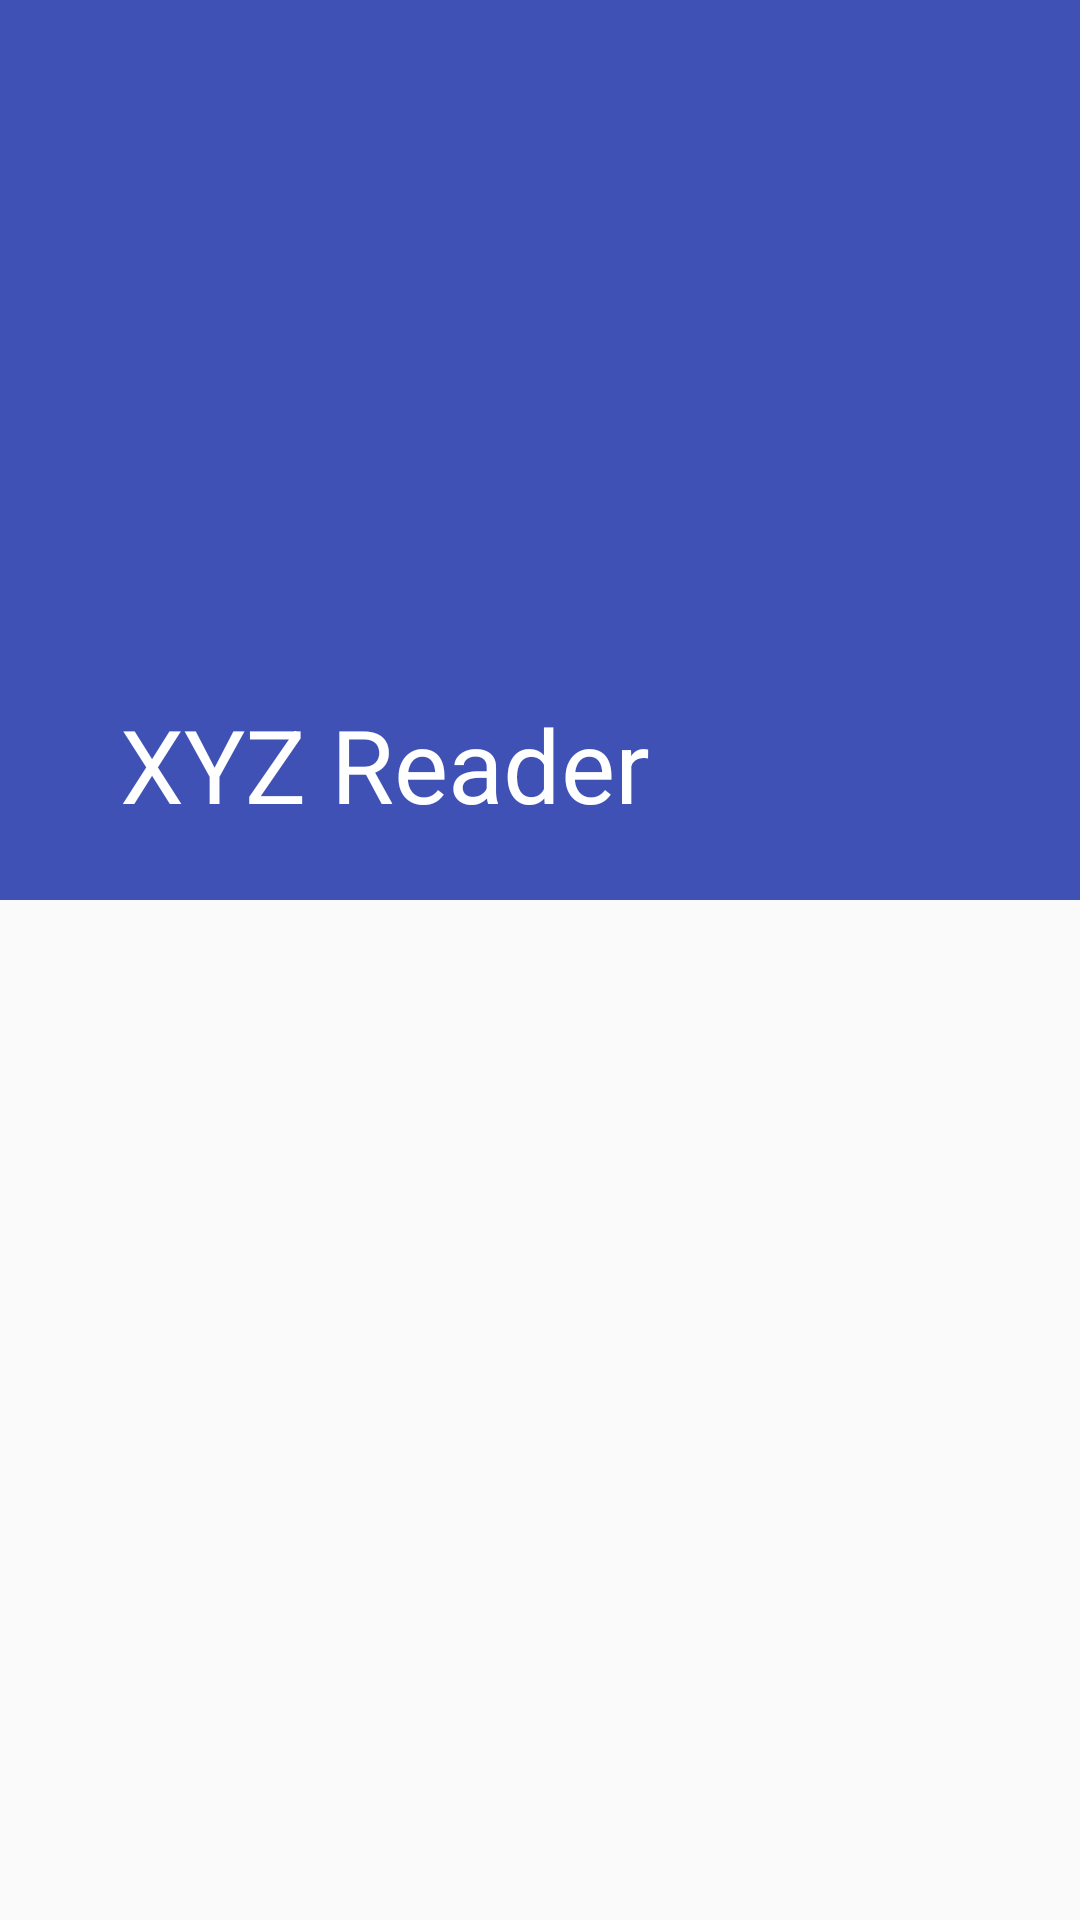

Produce the Android XML layout that renders to this screen, including the resource entries it uses.
<!-- AndroidManifest.xml: application theme AppTheme -->
<!-- res/layout/activity_article_list_new.xml -->
<?xml version="1.0" encoding="utf-8"?>
<android.support.design.widget.CoordinatorLayout xmlns:android="http://schemas.android.com/apk/res/android"
    xmlns:app="http://schemas.android.com/apk/res-auto"
    android:layout_width="match_parent"
    android:layout_height="match_parent"
    xmlns:tools="http://schemas.android.com/tools"
    android:fitsSystemWindows="true">

    <android.support.design.widget.AppBarLayout
        android:id="@+id/appBar"
        android:background="@color/primaryColor"
        android:layout_width="match_parent"
        android:layout_height="300dp"
        android:fitsSystemWindows="true"
        android:theme="@style/ThemeOverlay.AppCompat.Dark.ActionBar">

        <android.support.design.widget.CollapsingToolbarLayout
            android:id="@+id/collapsingToolbar"
            android:layout_width="match_parent"
            android:layout_height="match_parent"
            android:fitsSystemWindows="true"
            app:contentScrim="?colorPrimary"
            app:expandedTitleMarginEnd="56dp"
            app:expandedTitleMarginStart="40dp"
            app:layout_scrollFlags="scroll|exitUntilCollapsed"
            app:title="@string/app_name"
            >


            <android.support.v7.widget.Toolbar
                android:id="@+id/toolbar"
                android:background="@color/primaryColor"
                android:layout_width="match_parent"
                android:layout_height="?actionBarSize"
                app:layout_collapseMode="pin"
                app:popupTheme="@style/ThemeOverlay.AppCompat.Light" >


            </android.support.v7.widget.Toolbar>

        </android.support.design.widget.CollapsingToolbarLayout>

    </android.support.design.widget.AppBarLayout>

    <android.support.v7.widget.RecyclerView
        app:layout_behavior="@string/appbar_scrolling_view_behavior"
        android:id="@+id/recycler_view"
        android:layout_width="match_parent"
        android:layout_height="match_parent"
        android:clipToPadding="false"
        android:layout_marginTop="@dimen/detail_metabar_vert_padding"
        android:scrollbarStyle="outsideOverlay"
        android:paddingLeft="@dimen/list_side_margin"
        android:paddingRight="@dimen/list_side_margin"
        android:paddingBottom="28dp" />
    

</android.support.design.widget.CoordinatorLayout>
<!-- resources referenced by this layout -->
<resources>
  <color name="primaryColor">#3f51b5</color>
  <string name="app_name">XYZ Reader</string>
  <style name="AppTheme" parent="@style/Theme.AppCompat.Light.NoActionBar">
          <item name="colorPrimary">@color/primaryColor</item>
          <item name="colorPrimaryDark">@color/primaryDarkColor</item>
          <item name="colorAccent">@color/accentColor</item>
      </style>
  <color name="primaryDarkColor">#002984</color>
  <color name="accentColor">@color/primaryColor</color>
</resources>
